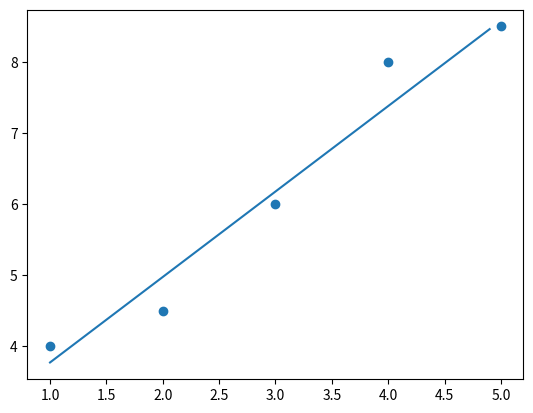

Here is the Python script that generated this plot:
# -*- coding: utf-8 -*-
"""
Created on Sat Nov  2 20:17:59 2019

[redacted]
"""

# 曲线拟合的最小二乘法

import numpy as np
import matplotlib.pyplot as plt

def parameter_m(x, w, n):
    m = np.eye(n)
    x = x.T
    for i in range(n):
        for j in range(i, n):
            m[i][j] = w.dot(x ** (i+j))
    for i in range(1, n):
        for j in range(i):
            m[i][j] = m[j][i]
    print("m: ", m)
    return(m)
    
def parameter_d(x, y, w, n):
    d = np.zeros(n)
    for i in range(n):
        d[i] = (w * (x ** i) * y).sum()
    print("d: ", d)
    return(d)
    
def parameter_a(m, d):
    n = len(d)
    a = np.linalg.inv(m).dot(d.reshape(n, 1))
    print("a: ", a)
    return(a)
    
def caculate(x, y, w, n):
    n += 1
    m = parameter_m(x, w, n)
    d = parameter_d(x, y, w, n)
    a = parameter_a(m, d)
    y = np.zeros(x.shape)
    x = np.arange(x[0], x[-1], 0.1)
    y = np.zeros(x.shape)
    for i in range(len(a)):
        y += a[i] * (x ** i)
    print("y: ", y)
    return(y)

x = np.arange(1,6,1)
y = np.array([4, 4.5, 6, 8, 8.5])
w = np.array([2, 1, 3, 1, 1])
n = 1
 
result = caculate(x, y, w, n)

plt.scatter(x, y)
plt.plot(np.arange(x[0], x[-1], 0.1), result)
plt.show()

